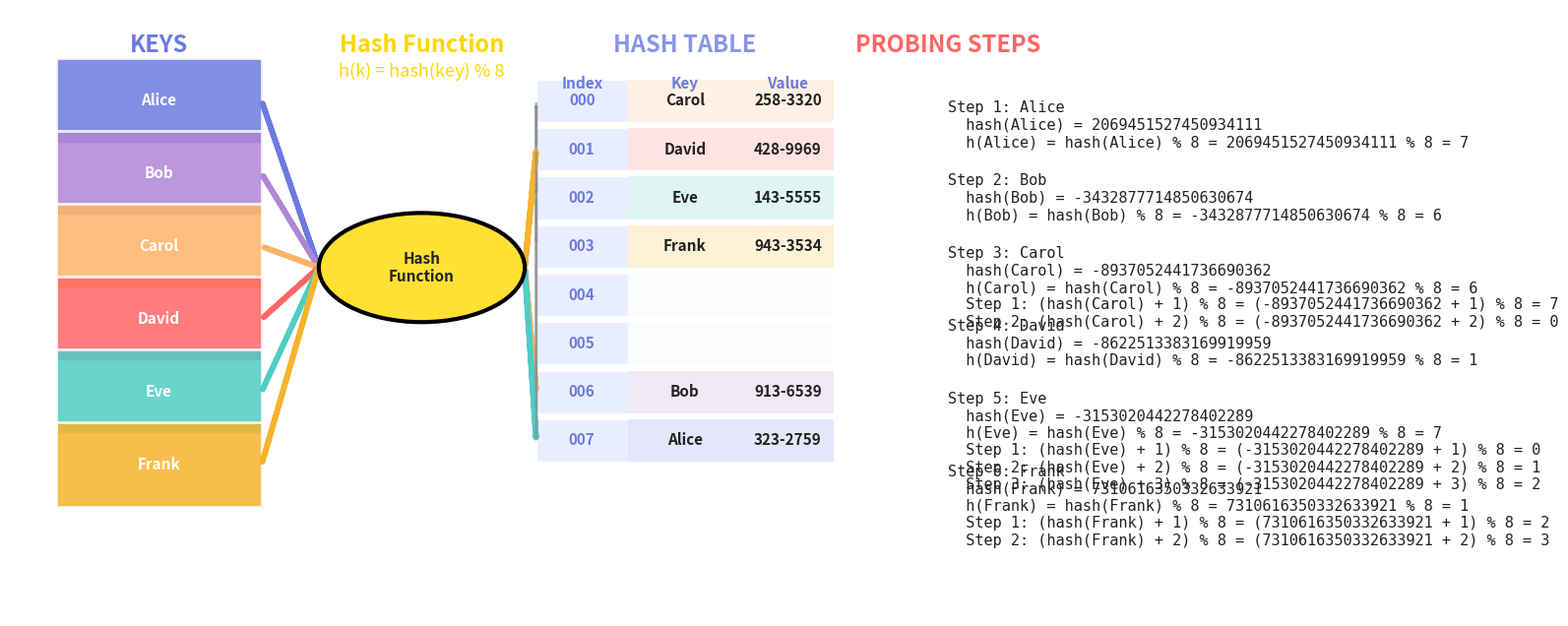

Reproduce this figure in Python.
import matplotlib.pyplot as plt
from matplotlib.patches import Rectangle, FancyArrowPatch, Ellipse
import os
import random

# 自动生成数据
names = ["Alice", "Bob", "Carol", "David", "Eve", "Frank"]
keys = names
values = [f"{random.randint(100,999)}-{random.randint(1000,9999)}" for _ in names]
bucket_count = 8
colors = ["#6c7ae0", "#b085d6", "#ffb366", "#ff6666", "#4ecdc4", "#f7b32b"]
hash_values = [hash(k) for k in keys]
initial_indices = [hv % bucket_count for hv in hash_values]  # 自动分配初始哈希下标

# 构建哈希表（使用线性探测）
table = [None for _ in range(bucket_count)]
table_color = [None for _ in range(bucket_count)]
probe_paths = []  # 记录探测路径
probe_steps = []  # 记录每一步的公式和结果

for i, (k, v, c, idx, hv) in enumerate(zip(keys, values, colors, initial_indices, hash_values)):
    probe_count = 0
    current_idx = (hv + probe_count) % bucket_count
    probe_path = [current_idx]
    steps = [f"hash({k}) = {hv}", f"h({k}) = hash({k}) % {bucket_count} = {hv} % {bucket_count} = {idx}"]
    while table[current_idx] is not None:
        probe_count += 1
        current_idx = (hv + probe_count) % bucket_count
        probe_path.append(current_idx)
        calc = f"(hash({k}) + {probe_count}) % {bucket_count} = ({hv} + {probe_count}) % {bucket_count} = {current_idx}"
        steps.append(f"Step {probe_count}: {calc}")
    table[current_idx] = (k, v, c)
    table_color[current_idx] = c
    probe_paths.append(probe_path)
    probe_steps.append(steps)

fig, ax = plt.subplots(figsize=(15, 8))
ax.set_facecolor("white")
plt.xlim(0, 1)
plt.ylim(0, 1)
ax.axis('off')

# 字体设置
font_delta = 3
base_title_font = 14
base_subtitle_font = 10
base_cell_font = 8
base_key_font = 8

title_font = base_title_font + font_delta
subtitle_font = base_subtitle_font + font_delta
cell_font = base_cell_font + font_delta
key_font = base_key_font + font_delta

# 四栏分区
x_keys = 0.13
x_hash = 0.36
x_table = 0.59
x_steps = 0.82

# KEYS 区域
ax.text(x_keys, 0.93, "KEYS", fontsize=title_font, fontweight='bold', color='#6c7ae0', ha='center')
key_y = [0.85 - i*0.12 for i in range(len(keys))]
for i, (key, c) in enumerate(zip(keys, colors)):
    ax.add_patch(Rectangle((x_keys-0.09, key_y[i]-0.07), 0.18, 0.14, color=c, alpha=0.85, ec='white', lw=2))
    ax.text(x_keys, key_y[i], key, ha='center', va='center', fontsize=key_font, color='white', fontweight='bold')

# Hash Function 区域
ax.text(x_hash, 0.93, "Hash Function", fontsize=title_font, fontweight='bold', color='#ffd600', ha='center')
ax.text(x_hash, 0.89, "h(k) = hash(key) % 8", fontsize=subtitle_font, color='#ffd600', ha='center')
ellipse = Ellipse((x_hash, 0.575), 0.18, 0.18, color='#ffe033', ec='black', lw=3, zorder=2)
ax.add_patch(ellipse)
ax.text(x_hash, 0.575, 'Hash\nFunction', fontsize=key_font, ha='center', va='center', fontweight='bold', color='#222')

# Hash Table 区域
ax.text(x_table, 0.93, 'HASH TABLE', fontsize=title_font, fontweight='bold', color='#6c7ae0', ha='center', alpha=0.8)
ax.text(x_table-0.09, 0.87, 'Index', fontsize=cell_font, fontweight='bold', color='#6c7ae0', ha='center')
ax.text(x_table, 0.87, 'Key', fontsize=cell_font, fontweight='bold', color='#6c7ae0', ha='center')
ax.text(x_table+0.09, 0.87, 'Value', fontsize=cell_font, fontweight='bold', color='#6c7ae0', ha='center')
table_y = [0.85 - i * 0.08 for i in range(bucket_count)]

# 绘制哈希表
for i in range(bucket_count):
    y = table_y[i]
    # index色块
    ax.add_patch(Rectangle((x_table-0.13, y-0.035), 0.08, 0.07, color='#e3eaff', alpha=0.8, ec='white', lw=1))
    ax.text(x_table-0.09, y, f"{i:03}", va='center', ha='center', fontsize=cell_font, color='#6c7ae0', fontweight='bold')
    
    # key-value色块
    if table[i]:
        c = table_color[i]
        ax.add_patch(Rectangle((x_table-0.05, y-0.035), 0.09, 0.07, color=c, alpha=0.18, ec=None))
        ax.add_patch(Rectangle((x_table+0.04, y-0.035), 0.09, 0.07, color=c, alpha=0.18, ec=None))
        ax.text(x_table, y, table[i][0], va='center', ha='center', fontsize=cell_font, color='#222', fontweight='bold')
        ax.text(x_table+0.09, y, table[i][1], va='center', ha='center', fontsize=cell_font, color='#222', fontweight='bold')
    else:
        ax.add_patch(Rectangle((x_table-0.05, y-0.035), 0.18, 0.07, color='#f7fafc', alpha=0.5, ec=None))

# 探测步骤说明区域
ax.text(x_steps, 0.93, 'PROBING STEPS', fontsize=title_font, fontweight='bold', color='#ff6666', ha='center')
step_y = [0.85 - i*0.12 for i in range(len(keys))]
for i, (key, c, steps) in enumerate(zip(keys, colors, probe_steps)):
    steps_text = f"Step {i+1}: {key}\n"
    for s in steps:
        steps_text += f"  {s}\n"
    ax.text(x_steps, step_y[i], steps_text, fontsize=cell_font, color='#222', va='top', family='monospace')

# 绘制探测路径
arrow_params = dict(arrowstyle='->', lw=2, color='#888', alpha=0.6)
for i, (key, c, path) in enumerate(zip(keys, colors, probe_paths)):
    # 从key到hash function
    ax.add_patch(FancyArrowPatch((x_keys+0.09, key_y[i]), (x_hash-0.09, 0.575), 
                                color=c, arrowstyle='simple', lw=4))
    
    # 从hash function到初始位置
    ax.add_patch(FancyArrowPatch((x_hash+0.09, 0.575), (x_table-0.13, table_y[path[0]]), 
                                color=c, arrowstyle='simple', lw=4))
    
    # 绘制探测路径
    for j in range(len(path)-1):
        start_y = table_y[path[j]]
        end_y = table_y[path[j+1]]
        ax.add_patch(FancyArrowPatch((x_table-0.13, start_y), (x_table-0.13, end_y), 
                                    **arrow_params))

os.makedirs('assets/image', exist_ok=True)
plt.savefig('assets/image/hash_table_linear_probing.png', bbox_inches='tight', dpi=300)
plt.close()
